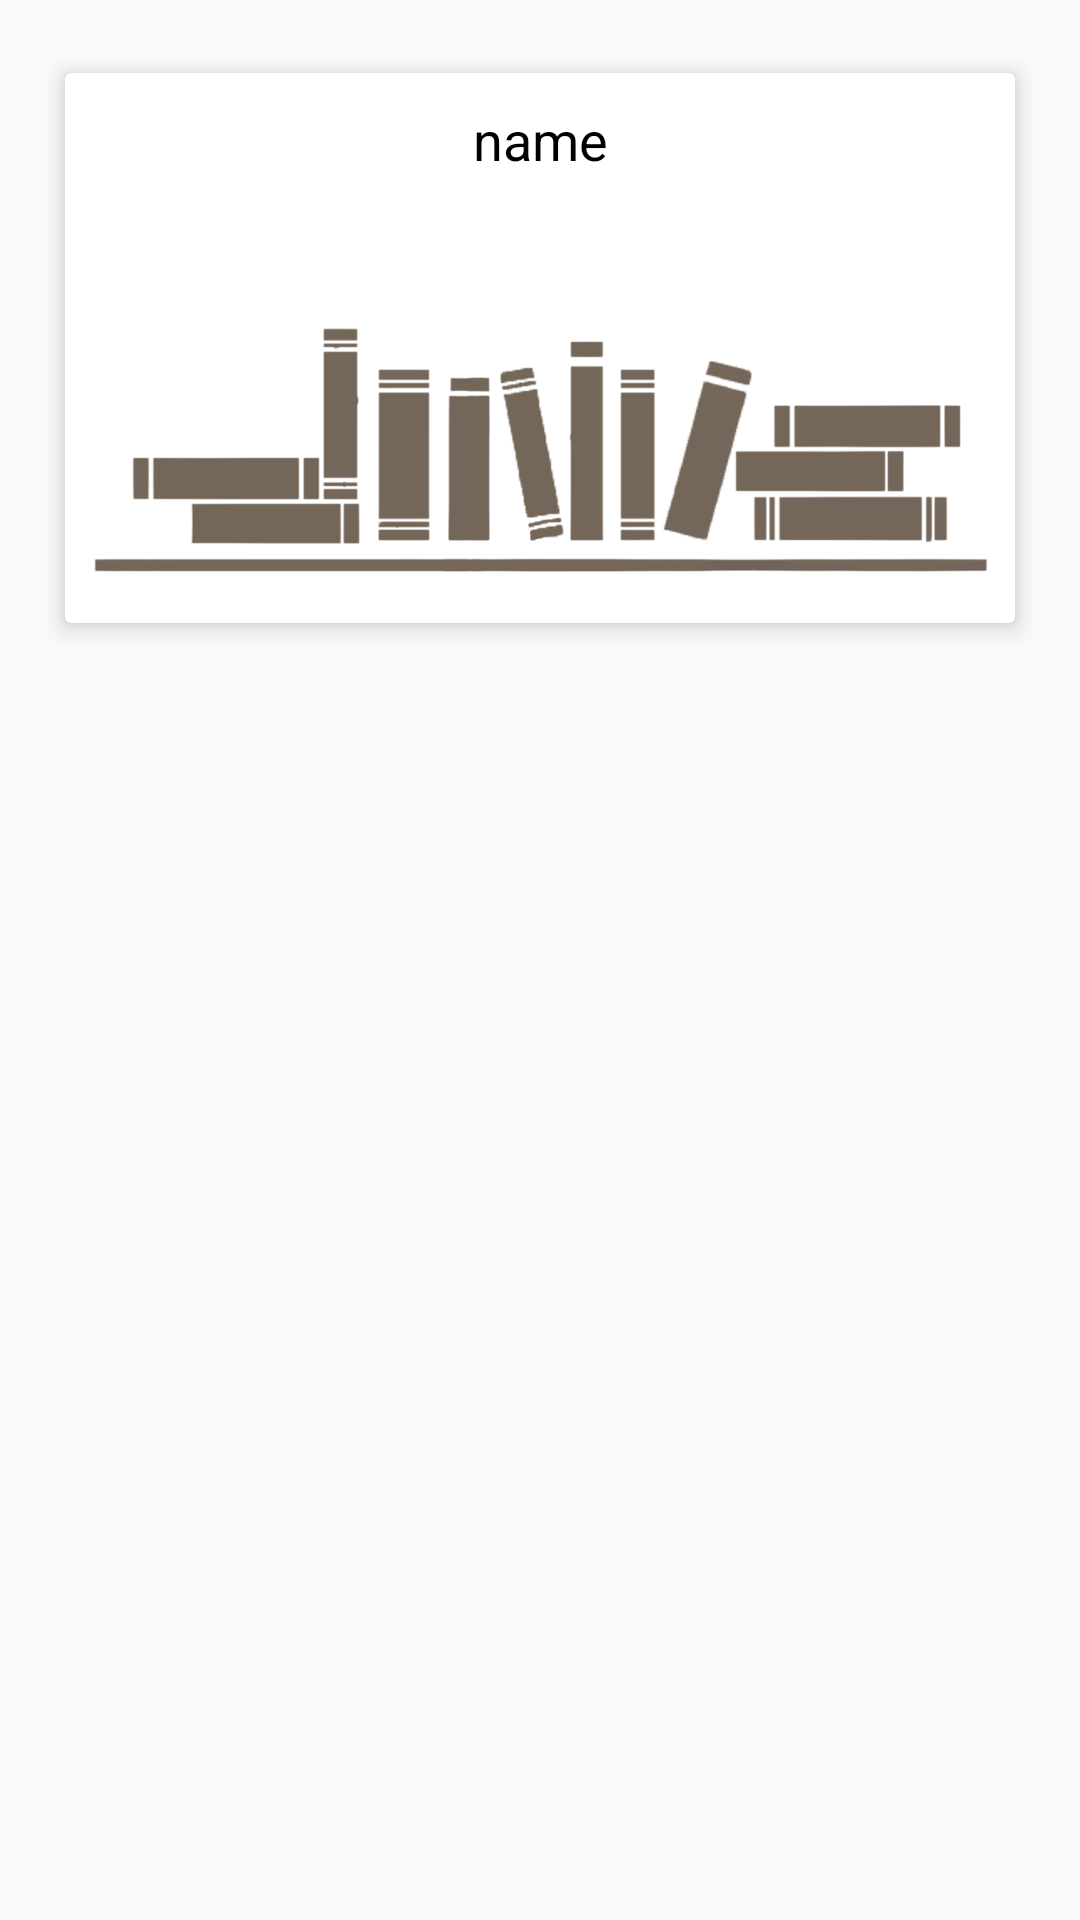

Produce the Android XML layout that renders to this screen, including the resource entries it uses.
<!-- AndroidManifest.xml: application theme AppTheme -->
<!-- res/layout/collection_item_list.xml -->
<?xml version="1.0" encoding="utf-8"?>
<LinearLayout xmlns:android="http://schemas.android.com/apk/res/android"
android:orientation="horizontal"
android:layout_width="match_parent"
android:layout_height="wrap_content"
android:padding="16dp">

<android.support.v7.widget.CardView
    xmlns:card_view="http://schemas.android.com/apk/res-auto"
    android:layout_width="match_parent"
    android:layout_height="200dp"
    card_view:cardElevation="5dp"
    card_view:cardUseCompatPadding="true"
    card_view:cardCornerRadius="2dp">
    <RelativeLayout
        android:layout_width="match_parent"
        android:layout_height="match_parent">


        <ImageView
            android:id="@+id/iv_icon"
            android:layout_width="match_parent"
            android:layout_height="100dp"
            android:layout_alignParentBottom="true"
            android:layout_centerHorizontal="true"
            android:layout_marginBottom="10dp"
            android:scaleType="fitXY"
            android:src="@drawable/bookshelf"/>

        <TextView
            android:id="@+id/tv_name"
            android:layout_width="match_parent"
            android:layout_height="wrap_content"
            android:layout_centerHorizontal="true"
            android:layout_marginTop="10dp"
            android:layout_marginRight="10dp"
            android:layout_marginLeft="10dp"
            android:gravity="center"
            android:text="name"
            android:textColor="@android:color/black"
            android:textSize="18sp" />

    </RelativeLayout>
</android.support.v7.widget.CardView>

</LinearLayout>
<!-- resources referenced by this layout -->
<resources>
  <!-- drawable bookshelf: png bitmap (drawable, 44991 bytes) -->
  <style name="AppTheme" parent="Theme.AppCompat.Light.NoActionBar">
          
          <item name="colorPrimary">@color/colorPrimary</item>
          <item name="colorPrimaryDark">@color/colorPrimaryDark</item>
          <item name="colorAccent">@color/colorAccent</item>
      </style>
  <color name="colorPrimary">#c09c72</color>
  <color name="colorPrimaryDark">#b08352</color>
  <color name="colorAccent">#cac4b7</color>
</resources>
